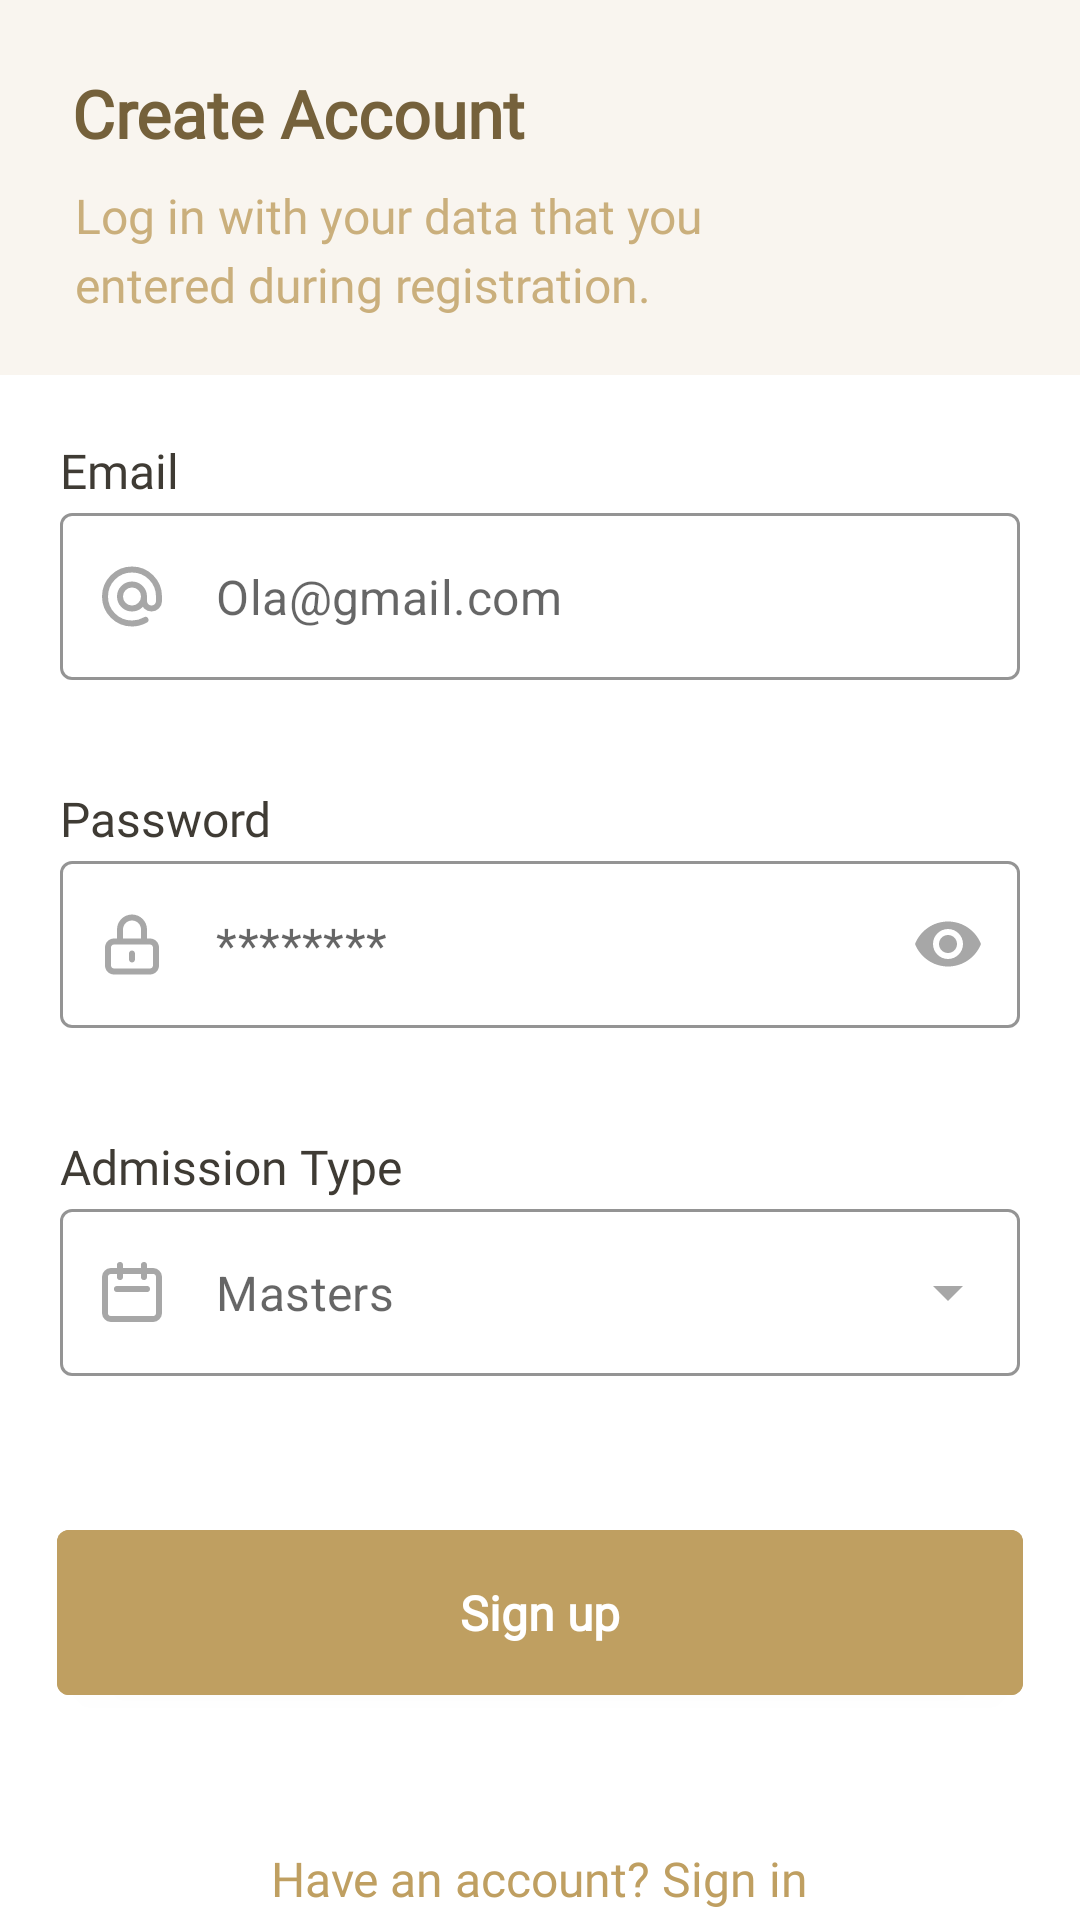

Layout XML and referenced resources for this Android screen:
<!-- AndroidManifest.xml: application theme Theme.LautechMobileApp -->
<!-- res/layout/activity_registration_new_student3.xml -->
<?xml version="1.0" encoding="utf-8"?>
<RelativeLayout xmlns:android="http://schemas.android.com/apk/res/android"
    xmlns:app="http://schemas.android.com/apk/res-auto"
    xmlns:tools="http://schemas.android.com/tools"
    android:layout_width="match_parent"
    android:layout_height="match_parent"
    tools:context=".Users.Registration.RegistrationNewStudentActivity3">

    <RelativeLayout
        android:id="@+id/relativeLayout"
        android:layout_width="match_parent"
        android:layout_height="125dp"
        android:background="@color/loginTop">

        <TextView
            android:id="@+id/createAcctTitle"
            android:layout_width="wrap_content"
            android:layout_height="wrap_content"
            android:layout_marginStart="24dp"
            android:layout_marginTop="23dp"
            android:lineSpacingExtra="-1sp"
            android:text="@string/createAccount"
            android:textAppearance="@style/loginTitle" />

        <TextView
            android:id="@+id/createAcctDesc"
            android:layout_width="243dp"
            android:layout_height="wrap_content"
            android:layout_marginStart="25dp"
            android:layout_marginTop="63dp"
            android:gravity="top"
            android:lineSpacingExtra="4sp"
            android:text="@string/loginWithDataRegistration"
            android:textAppearance="@style/loginDesc"
            android:textColor="@color/loginDesc"
            android:translationY="-1.96sp" />

    </RelativeLayout>


    <RelativeLayout
        android:id="@+id/relativeLayout2"
        android:layout_width="match_parent"
        android:layout_height="wrap_content"
        android:layout_marginTop="149dp">

        <TextView
            android:id="@+id/emailTextView"
            android:layout_width="wrap_content"
            android:layout_height="wrap_content"
            android:layout_alignParentStart="true"
            android:layout_marginStart="20dp"
            android:lineSpacingExtra="6sp"
            android:text="@string/email"
            android:textAppearance="@style/loginDesc"
            android:textColor="@color/loginTextView"
            android:translationY="-2.92sp"

            />


        <com.google.android.material.textfield.TextInputLayout
            android:id="@+id/emailOutlinedTextField"
            style="@style/TextInputLayoutStyle"
            android:layout_width="match_parent"
            android:layout_height="wrap_content"
            android:layout_alignParentStart="true"
            android:layout_alignParentEnd="true"
            android:layout_marginStart="20dp"
            android:layout_marginTop="22dp"
            android:layout_marginEnd="20dp"
            app:startIconContentDescription="EmailIcon"
            app:startIconDrawable="@drawable/ic_email_icon">

            <com.google.android.material.textfield.TextInputEditText
                android:id="@+id/emailTextInputEditText"
                android:layout_width="match_parent"
                android:layout_height="wrap_content"
                android:hint="@string/emailHelper"
                android:inputType="textEmailAddress"
                android:maxLength="100"
                />

        </com.google.android.material.textfield.TextInputLayout>



    </RelativeLayout>

    <RelativeLayout
        android:id="@+id/relativeLayout3"
        android:layout_width="match_parent"
        android:layout_height="wrap_content"
        android:layout_marginTop="265dp">

        <TextView
            android:id="@+id/passwordTextView"
            android:layout_width="wrap_content"
            android:layout_height="wrap_content"
            android:layout_alignParentStart="true"
            android:layout_marginStart="20dp"
            android:lineSpacingExtra="6sp"
            android:text="@string/passwordTextView"
            android:textAppearance="@style/loginDesc"
            android:textColor="@color/loginTextView"
            android:translationY="-2.92sp"

            />


        <com.google.android.material.textfield.TextInputLayout
            android:id="@+id/passwordOutlinedTextField"
            style="@style/TextInputLayoutStyle"
            android:layout_width="match_parent"
            android:layout_height="wrap_content"
            android:layout_alignParentStart="true"
            android:layout_alignParentEnd="true"
            android:layout_marginStart="20dp"
            android:layout_marginTop="22dp"
            android:layout_marginEnd="20dp"
            app:startIconContentDescription="PasswordIcon"
            app:startIconDrawable="@drawable/ic_password_icon"
            app:endIconMode="password_toggle">

            <com.google.android.material.textfield.TextInputEditText
                android:id="@+id/passwordTextInputEditText"
                android:layout_width="match_parent"
                android:layout_height="wrap_content"
                android:hint="@string/passwordHelper"
                android:inputType="textPassword"
                android:maxLength="100"
                />

        </com.google.android.material.textfield.TextInputLayout>



    </RelativeLayout>

    <RelativeLayout
        android:id="@+id/relativeLayout4"
        android:layout_width="match_parent"
        android:layout_height="wrap_content"
        android:layout_marginTop="381dp">

        <TextView
            android:id="@+id/admissionTypeTextView"
            android:layout_width="wrap_content"
            android:layout_height="wrap_content"
            android:layout_alignParentStart="true"
            android:layout_marginStart="20dp"
            android:lineSpacingExtra="6sp"
            android:text="@string/admissionType"
            android:textAppearance="@style/loginDesc"
            android:textColor="@color/loginTextView"
            android:translationY="-2.92sp"

            />


        <com.google.android.material.textfield.TextInputLayout
            android:id="@+id/admissionOutlinedTextField"
            style="@style/TextInputDropDown"
            android:layout_width="match_parent"
            android:layout_height="wrap_content"
            android:layout_alignParentStart="true"
            android:layout_alignParentEnd="true"
            android:layout_marginStart="20dp"
            android:layout_marginTop="22dp"
            android:layout_marginEnd="20dp"
            app:startIconContentDescription="AdmissionIcon"
            app:startIconDrawable="@drawable/ic_calender_icon">

            <AutoCompleteTextView
                android:id="@+id/admissionDropDown"
                android:layout_width="match_parent"
                android:layout_height="wrap_content"
                android:hint="@string/admissionTypeHelper"
                android:inputType="none"
                />

        </com.google.android.material.textfield.TextInputLayout>



    </RelativeLayout>

    <com.google.android.material.button.MaterialButton
        android:id="@+id/signUpBtn"
        style="@style/onbBtn"
        android:layout_width="335dp"
        android:layout_height="67dp"
        android:text="@string/signUp"
        android:layout_alignParentStart="true"
        android:layout_alignParentEnd="true"
        android:layout_marginStart="19dp"
        android:layout_marginEnd="19dp"
        android:layout_marginTop="504dp"/>


    <TextView
        android:id="@+id/haveAcctSignin"
        android:layout_width="wrap_content"
        android:layout_height="wrap_content"
        android:layout_alignParentBottom="true"
        android:layout_centerHorizontal="true"
        android:lineSpacingExtra="6sp"
        android:text="@string/haveAcct"
        android:textAppearance="@style/loginDesc"
        android:textColor="@color/frame_view"
        android:translationY="-2.92sp"
        />


</RelativeLayout>
<!-- resources referenced by this layout -->
<resources>
  <color name="loginDesc">#CAAF7C</color>
  <color name="loginTextView">#3F3B34</color>
  <color name="loginTop">#F9F5EF</color>
  <!-- drawable ic_calender_icon (drawable) -->
  <vector xmlns:android="http://schemas.android.com/apk/res/android"
      android:width="24dp"
      android:height="24dp"
      android:viewportWidth="24"
      android:viewportHeight="24">
    <path
        android:pathData="M8,7V3M16,7V3M7,11H17M5,21H19C20.105,21 21,20.105 21,19V7C21,5.895 20.105,5 19,5H5C3.895,5 3,5.895 3,7V19C3,20.105 3.895,21 5,21Z"
        android:strokeLineJoin="round"
        android:strokeWidth="2"
        android:fillColor="#00000000"
        android:strokeColor="#A7A7A7"
        android:strokeLineCap="round"/>
  </vector>
  <string name="admissionType">Admission Type</string>
  <string name="admissionTypeHelper">Masters</string>
  <string name="createAccount">Create Account</string>
  <string name="email">Email</string>
  <string name="emailHelper">Ola@gmail.com</string>
  <string name="haveAcct">Have an account? Sign in</string>
  <string name="loginWithDataRegistration">Log in with your data that you entered during registration.</string>
  <string name="passwordHelper">********</string>
  <string name="passwordTextView">Password</string>
  <string name="signUp">Sign up</string>
  <style name="loginDesc">
          <item name="android:textSize">16sp</item>
          <item name="android:fontFamily">@font/mulish_light</item>
      </style>
  <style name="loginTitle" parent="TextAppearance.AppCompat.Large">
          <item name="android:textSize">22sp</item>
          <item name="android:fontFamily">@font/mulish_bold</item>
          <item name="android:textColor">@color/loginTitle</item>
          <item name="android:textStyle">bold</item>
      </style>
  <style name="onbBtn" parent="Widget.MaterialComponents.Button">
          <item name="android:textAppearance">@style/onbLoginBtnText</item>
          <item name="android:backgroundTint">@color/onbBtn</item>
          <item name="shapeAppearance">@style/ShapeAppearance.Lautech.SmallComponent</item>
      </style>
  <style name="Theme.LautechMobileApp" parent="Theme.MaterialComponents.Light.NoActionBar">
          
          <item name="colorPrimary">@color/loginDesc</item>
          <item name="colorPrimaryVariant">@color/white</item>
          <item name="colorOnPrimary">@color/white</item>
          
          <item name="colorSecondary">@color/OTPTitle</item>
          <item name="colorSecondaryVariant">@color/teal_700</item>
          <item name="colorOnSecondary">@color/black</item>
          
          <item name="android:statusBarColor" tools:targetApi="l">?attr/colorPrimaryVariant</item>
          
  
  
      </style>
  <color name="loginTextHelperColor">#A7A7A7</color>
  <color name="loginTitle">#75613B</color>
  <style name="onbLoginBtnText" parent="TextAppearance.AppCompat.Button">
          <item name="android:fontFamily">@font/mulish_bold</item>
          <item name="android:textSize">16sp</item>
          <item name="android:color">@color/white</item>
          <item name="android:textStyle">bold</item>
          <item name="android:textAllCaps">false</item>
          <item name="android:lineSpacingExtra">-1sp</item>
      </style>
  <color name="onbBtn">#BF9F61</color>
  <style name="ShapeAppearance.Lautech.SmallComponent" parent="ShapeAppearance.MaterialComponents.SmallComponent">
          <item name="cornerFamily">rounded</item>
          <item name="cornerSize">4dp</item>
      </style>
  <color name="white">#FFFFFFFF</color>
  <color name="OTPTitle">#515151</color>
  <color name="teal_700">#FF018786</color>
  <color name="black">#FF000000</color>
</resources>
